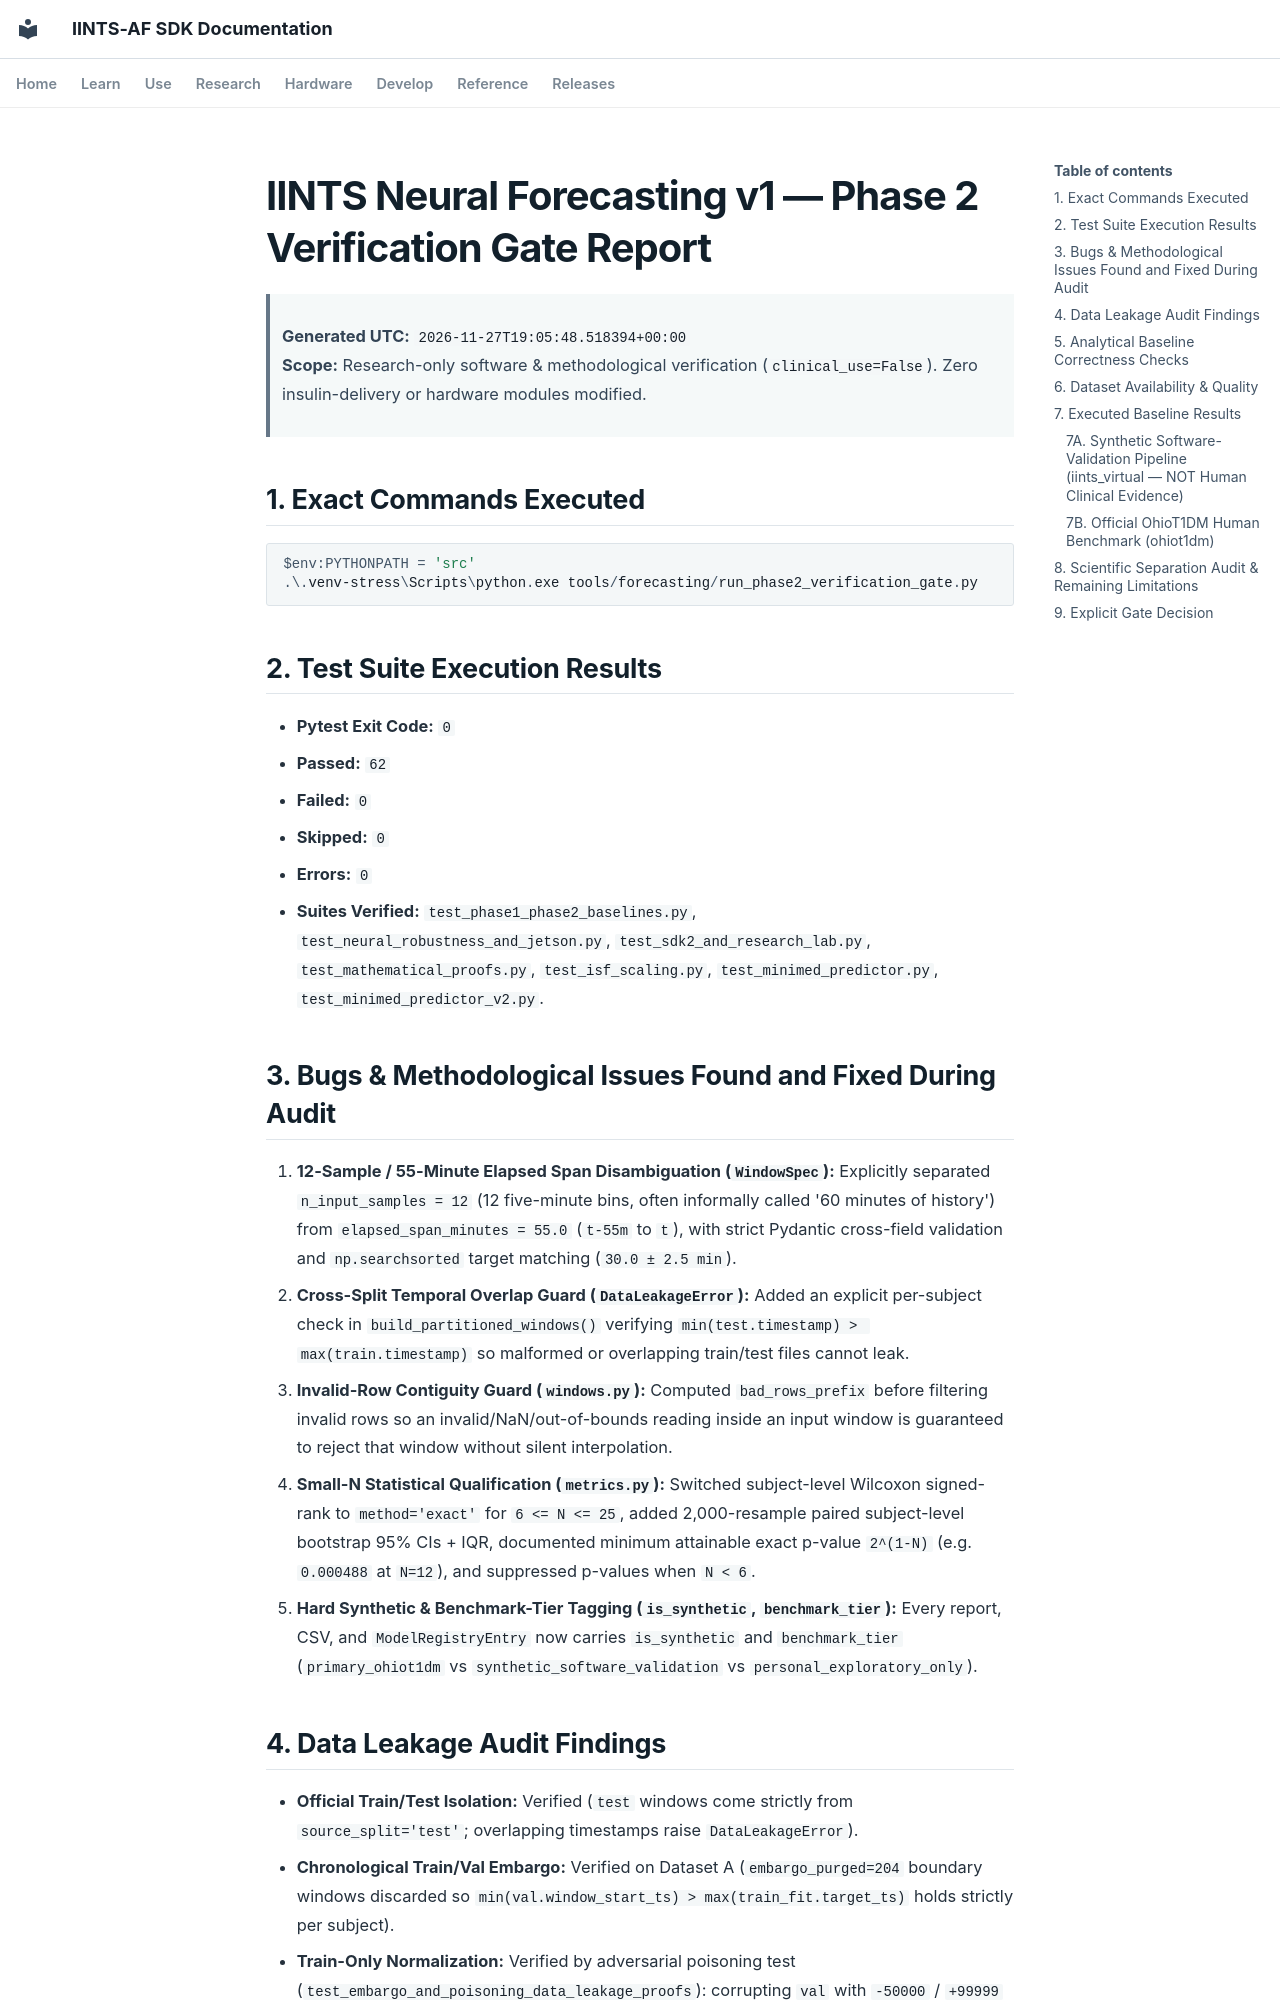

repository: python35/IINTS-SDK · page: neural_forecasting/PHASE2_VERIFICATION_REPORT/index.html · generator: mkdocs

# IINTS Neural Forecasting v1 — Phase 2 Verification Gate Report
> **Generated UTC:** `2026-11-27T19:05:48.518394+00:00`  
> **Scope:** Research-only software & methodological verification (`clinical_use=False`). Zero insulin-delivery or hardware modules modified.

## 1. Exact Commands Executed
```powershell
$env:PYTHONPATH = 'src'
.\.venv-stress\Scripts\python.exe tools/forecasting/run_phase2_verification_gate.py
```

## 2. Test Suite Execution Results
- **Pytest Exit Code:** `0`
- **Passed:** `62`
- **Failed:** `0`
- **Skipped:** `0`
- **Errors:** `0`
- **Suites Verified:** `test_phase1_phase2_baselines.py`, `test_neural_robustness_and_jetson.py`, `test_sdk2_and_research_lab.py`, `test_mathematical_proofs.py`, `test_isf_scaling.py`, `test_minimed_predictor.py`, `test_minimed_predictor_v2.py`.

## 3. Bugs & Methodological Issues Found and Fixed During Audit
1. **12-Sample / 55-Minute Elapsed Span Disambiguation (`WindowSpec`):** Explicitly separated `n_input_samples = 12` (12 five-minute bins, often informally called '60 minutes of history') from `elapsed_span_minutes = 55.0` (`t-55m` to `t`), with strict Pydantic cross-field validation and `np.searchsorted` target matching (`30.0 ± 2.5 min`).
2. **Cross-Split Temporal Overlap Guard (`DataLeakageError`):** Added an explicit per-subject check in `build_partitioned_windows()` verifying `min(test.timestamp) > max(train.timestamp)` so malformed or overlapping train/test files cannot leak.
3. **Invalid-Row Contiguity Guard (`windows.py`):** Computed `bad_rows_prefix` before filtering invalid rows so an invalid/NaN/out-of-bounds reading inside an input window is guaranteed to reject that window without silent interpolation.
4. **Small-N Statistical Qualification (`metrics.py`):** Switched subject-level Wilcoxon signed-rank to `method='exact'` for `6 <= N <= 25`, added 2,000-resample paired subject-level bootstrap 95% CIs + IQR, documented minimum attainable exact p-value `2^(1-N)` (e.g. `0.000488` at `N=12`), and suppressed p-values when `N < 6`.
5. **Hard Synthetic & Benchmark-Tier Tagging (`is_synthetic`, `benchmark_tier`):** Every report, CSV, and `ModelRegistryEntry` now carries `is_synthetic` and `benchmark_tier` (`primary_ohiot1dm` vs `synthetic_software_validation` vs `personal_exploratory_only`).
